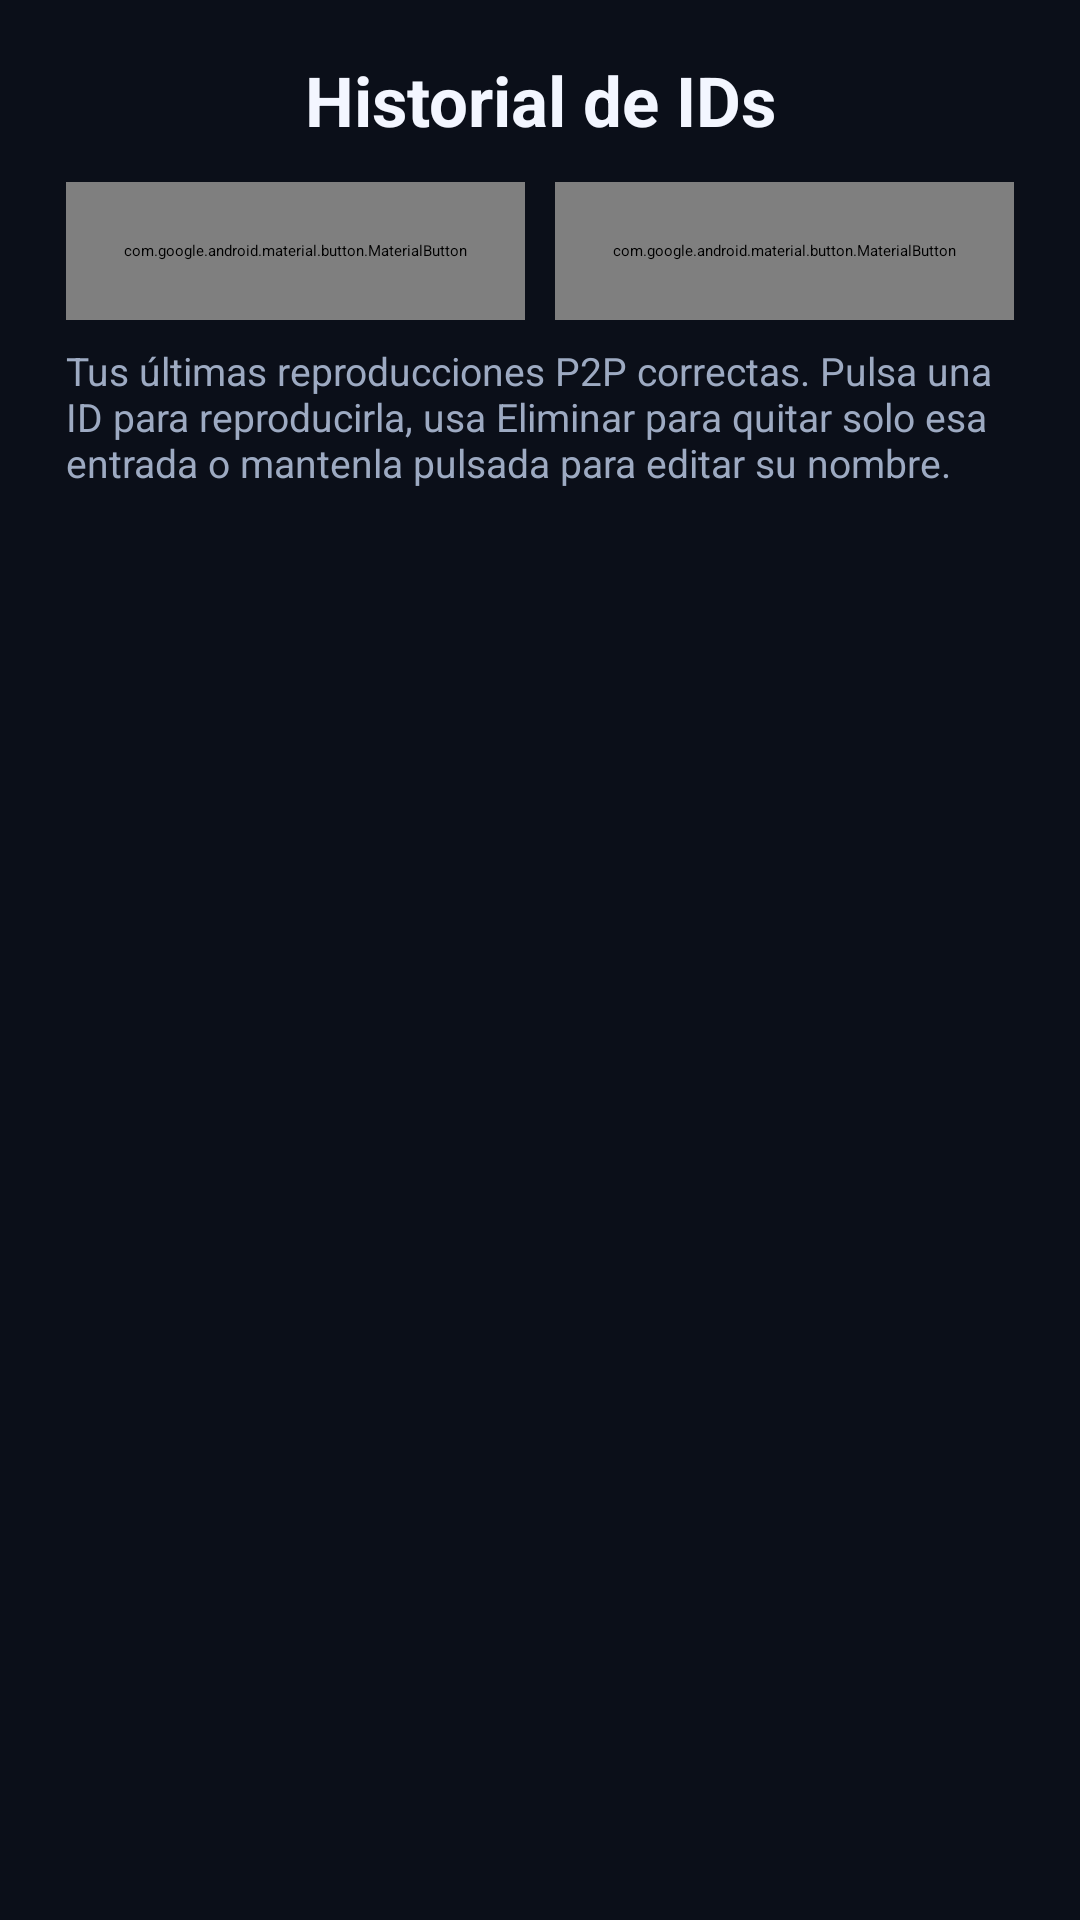

This screen was rendered from an Android layout file. Write that file and the resources it references.
<!-- AndroidManifest.xml: application theme Theme.Mcp2p -->
<!-- res/layout/activity_history.xml -->
<?xml version="1.0" encoding="utf-8"?>

<LinearLayout android:orientation="vertical" android:background="@color/mcp_background" android:paddingTop="18.0dp" android:paddingBottom="12.0dp" android:layout_width="match_parent" android:layout_height="match_parent" android:paddingStart="22.0dp" android:paddingEnd="22.0dp"
  xmlns:android="http://schemas.android.com/apk/res/android" xmlns:app="http://schemas.android.com/apk/res-auto">
    <LinearLayout android:orientation="vertical" android:layout_width="match_parent" android:layout_height="wrap_content">
        <TextView android:textSize="23.0sp" android:textStyle="bold" android:textColor="@color/mcp_text" android:gravity="center" android:layout_width="match_parent" android:layout_height="wrap_content" android:layout_marginBottom="12.0dp" android:text="Historial de IDs" android:maxLines="1" />
        <LinearLayout android:gravity="center_vertical" android:orientation="horizontal" android:layout_width="match_parent" android:layout_height="wrap_content">
            <com.google.android.material.button.MaterialButton android:textSize="12.0sp" android:id="@id/button_history_back" android:layout_width="0.0dp" android:layout_height="46.0dp" android:text="‹  Volver" android:layout_weight="1.0" style="@style/Widget.Mcp2p.OutlinedButton" />
            <com.google.android.material.button.MaterialButton android:textSize="12.0sp" android:id="@id/button_history_clear" android:layout_width="0.0dp" android:layout_height="46.0dp" android:text="Borrar historial" android:layout_weight="1.0" android:layout_marginStart="10.0dp" style="@style/Widget.Mcp2p.OutlinedButton" />
        </LinearLayout>
    </LinearLayout>
    <TextView android:textSize="13.0sp" android:textColor="@color/mcp_text_muted" android:layout_width="match_parent" android:layout_height="wrap_content" android:layout_marginTop="8.0dp" android:layout_marginBottom="12.0dp" android:text="Tus últimas reproducciones P2P correctas. Pulsa una ID para reproducirla, usa Eliminar para quitar solo esa entrada o mantenla pulsada para editar su nombre." />
    <TextView android:textSize="16.0sp" android:textColor="@color/mcp_text_muted" android:gravity="center" android:id="@id/text_history_empty" android:visibility="gone" android:layout_width="match_parent" android:layout_height="0.0dp" android:text="Todavía no hay reproducciones en el historial.\nLas IDs aparecerán aquí cuando se reproduzcan correctamente." android:layout_weight="1.0" />
    <androidx.recyclerview.widget.RecyclerView android:id="@id/recycler_playback_history" android:paddingTop="2.0dp" android:paddingBottom="12.0dp" android:scrollbars="vertical" android:clipToPadding="false" android:layout_width="match_parent" android:layout_height="0.0dp" android:layout_weight="1.0" />
</LinearLayout>
<!-- resources referenced by this layout -->
<resources>
  <color name="mcp_background">#0b0f19</color>
  <color name="mcp_text">#f3f6ff</color>
  <color name="mcp_text_muted">#9daac2</color>
</resources>
